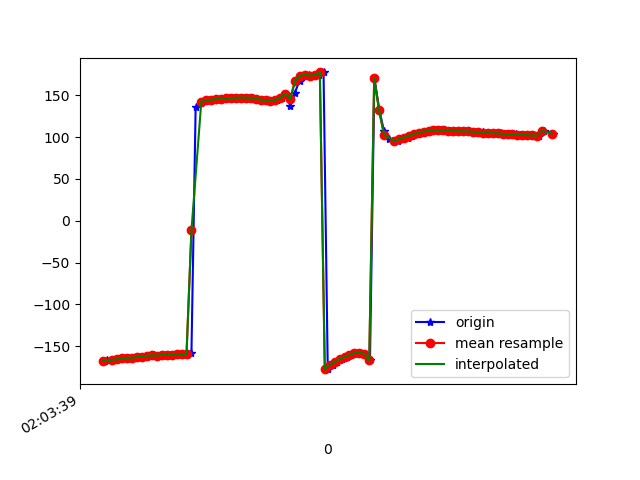

The table this chart was drawn from, first rows:
1617847420009, 543063556853842, -167.60579, 11.8811, -25.979723
1617847420018, 543063576084612, -166.8, 12.01, -26.38
1617847420040, 543063595315382, -166.9, 12.6, -26.51
1617847420056, 543063614546152, -165.7, 12.89, -26.99
1617847420075, 543063633776922, -165.6, 13.2, -26.74
1617847420093, 543063653007692, -164.4, 14.03, -27.44
1617847420115, 543063672238462, -163.8, 14.01, -27.28
1617847420132, 543063691469232, -163.9, 14.62, -27.2
1617847420151, 543063710700002, -162.9, 14.38, -27.23
1617847420170, 543063729930772, -162.7, 14.41, -27.02
1617847420192, 543063749161542, -161.5, 15.09, -28.01
1617847420208, 543063768392312, -161, 14.89, -27.84
1617847420227, 543063787623082, -161.4, 15.27, -27.59
1617847420250, 543063806853852, -160.3, 15.63, -28.3
1617847420268, 543063826084622, -160.1, 15.67, -27.84
1617847420284, 543063845315392, -160.4, 16.63, -27.84
1617847420303, 543063864546162, -159.5, 16.77, -28.08
1617847420322, 543063883776932, -159.4, 16.68, -27.62
1617847420342, 543063903007702, -159.6, 17.45, -27.61
1617847420360, 543063922238472, -158.5, 17.32, -28.25
1617847420377, 543063941469242, 135.4, 15.52, -23.58
1617847420400, 543063960700012, 141, 16.96, -27.5
1617847420418, 543063979930782, 143.4, 17.3, -28.88
1617847420436, 543063999161552, 144, 17.05, -28.96
1617847420455, 543064018392322, 144.6, 16.8, -29.07
1617847420476, 543064037623092, 145.2, 16.63, -29.25
1617847420494, 543064056853862, 145.8, 16.48, -29.53
1617847420513, 543064076084632, 146.2, 16.28, -29.78
1617847420532, 543064095315402, 146.6, 16.11, -30.03
1617847420554, 543064114546172, 146.8, 16.07, -30.31
1617847420569, 543064133776942, 147.1, 16.37, -30.78
1617847420590, 543064153007712, 147.2, 17, -31.4
1617847420608, 543064172238482, 146.8, 18.06, -32.1
1617847420627, 543064191469252, 145.9, 19.69, -33.06
1617847420647, 543064210700022, 144.8, 22.35, -34.55
1617847420666, 543064229930792, 143.7, 26.84, -37.17
1617847420684, 543064249161562, 143.5, 33.25, -41.58
1617847420708, 543064268392332, 144.5, 40.52, -48.07
1617847420725, 543064287623102, 146.8, 47.66, -56.43
1617847420741, 543064306853872, 151.9, 54.43, -67.71
1617847420760, 543064326084642, 137.6, 55.62, -89.46
1617847420779, 543064345315412, 153.1, 60.34, -108.7
1617847420798, 543064364546182, 167.5, 60.77, -127.7
1617847420818, 543064383776952, 173.4, 60.24, -138.5
1617847420836, 543064403007722, 174.2, 61.92, -143.5
1617847420856, 543064422238492, 173.5, 65.09, -145.9
1617847420876, 543064441469262, 174, 67.88, -148.3
1617847420895, 543064460700032, 177.2, 69.28, -152.4
1617847420912, 543064479930802, -177.5, 69.18, -157.9
1617847420932, 543064499161572, -172.4, 68.65, -162.3
1617847420949, 543064518392342, -168.6, 68.98, -164.8
1617847420968, 543064537623112, -165.6, 70.39, -165.9
1617847420988, 543064556853882, -162.9, 72.31, -166
1617847421007, 543064576084652, -160.4, 74.35, -165.4
1617847421024, 543064595315422, -158.5, 76.28, -163.8
1617847421046, 543064614546192, -157.6, 78.19, -160.9
1617847421064, 543064633776962, -159.2, 80.4, -155.2
1617847421083, 543064653007732, -167.1, 82.84, -142.9
1617847421101, 543064672238502, 170.3, 84.79, -115.8
1617847421121, 543064691469272, 131.9, 84.61, -72.71
1617847421140, 543064710700042, 107.1, 81.86, -43.08
... 35 more rows
